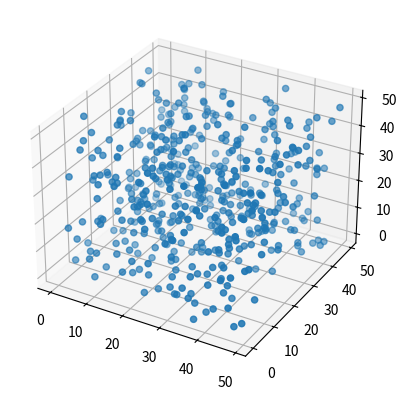

This chart was generated by the following Python code:
import numpy as np
import matplotlib.pyplot as plt
from mpl_toolkits import mplot3d

ax = plt.axes(projection="3d")

x_data = np.random.randint(0, 50, (500,))
y_data = np.random.randint(0, 50, (500,))
z_data = np.random.randint(0, 50, (500,))

ax.scatter(x_data, y_data, z_data)

plt.show()